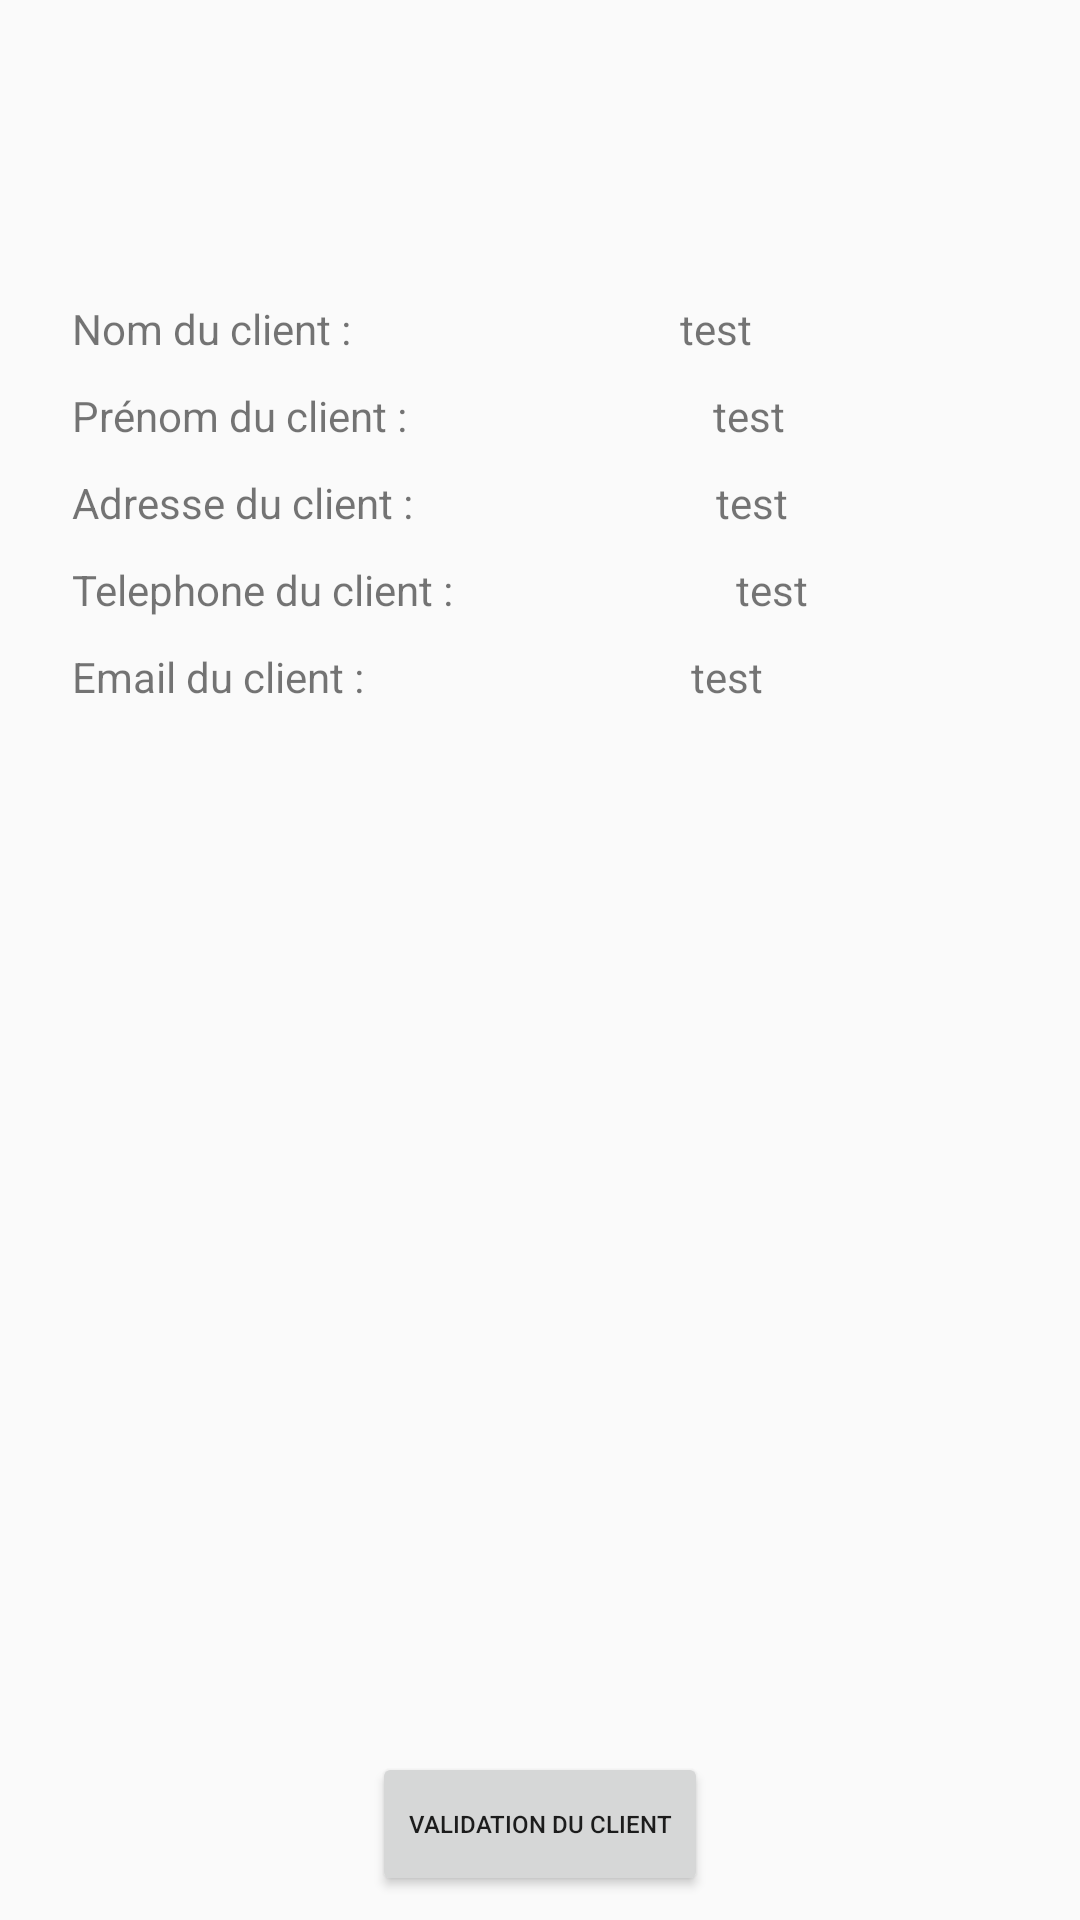

Here is an Android app screen rendered from its layout file. Give the layout XML and the strings, colors and styles it references.
<!-- AndroidManifest.xml: application theme AppTheme -->
<!-- res/layout/activity_client_detail.xml -->
<?xml version="1.0" encoding="utf-8"?>

<android.support.constraint.ConstraintLayout xmlns:android="http://schemas.android.com/apk/res/android"
    xmlns:app="http://schemas.android.com/apk/res-auto"
    xmlns:tools="http://schemas.android.com/tools"
    android:layout_width="match_parent"
    android:layout_height="match_parent"
    tools:context=".client.ClientDetail">

    <TextView
        android:id="@+id/detailNomClient"
        android:layout_width="wrap_content"
        android:layout_height="wrap_content"
        android:layout_marginLeft="24dp"
        android:layout_marginTop="100dp"
        android:text="Nom du client :"
        app:layout_constraintStart_toStartOf="parent"
        app:layout_constraintTop_toTopOf="parent" />

    <TextView
        android:id="@+id/detailNomClientTrouve"
        android:layout_width="wrap_content"
        android:layout_height="wrap_content"
        android:layout_marginTop="100dp"
        android:text="test"
        app:layout_constraintEnd_toEndOf="parent"
        app:layout_constraintStart_toEndOf="@+id/detailNomClient"
        app:layout_constraintTop_toTopOf="parent" />

    <TextView
        android:id="@+id/detailPrenomClient"
        android:layout_width="wrap_content"
        android:layout_height="wrap_content"
        android:layout_marginLeft="24dp"
        android:layout_marginStart="24dp"
        android:layout_marginTop="10dp"
        android:text="Prénom du client : "
        app:layout_constraintStart_toStartOf="parent"
        app:layout_constraintTop_toBottomOf="@id/detailNomClient" />

    <TextView
        android:id="@+id/detailPrenomClientTrouve"
        android:layout_width="wrap_content"
        android:layout_height="wrap_content"
        android:layout_marginTop="10dp"
        android:text="test"
        app:layout_constraintEnd_toEndOf="parent"
        app:layout_constraintStart_toEndOf="@+id/detailPrenomClient"
        app:layout_constraintTop_toBottomOf="@+id/detailNomClientTrouve" />
    <TextView
        android:id="@+id/detailAdresseClient"
        android:layout_width="wrap_content"
        android:layout_height="wrap_content"
        android:layout_marginLeft="24dp"
        android:layout_marginTop="10dp"
        android:text="Adresse du client : "
        app:layout_constraintStart_toStartOf="parent"
        app:layout_constraintTop_toBottomOf="@id/detailPrenomClient" />

    <TextView
        android:id="@+id/detailAdresseClientTrouve"
        android:layout_width="wrap_content"
        android:layout_height="wrap_content"
        android:text="test"
        android:layout_marginTop="10dp"
        app:layout_constraintEnd_toEndOf="parent"
        app:layout_constraintStart_toEndOf="@+id/detailAdresseClient"
        app:layout_constraintTop_toBottomOf="@+id/detailPrenomClientTrouve" />

    <TextView
        android:id="@+id/detailTelephoneClient"
        android:layout_width="wrap_content"
        android:layout_height="wrap_content"
        android:layout_marginLeft="24dp"
        android:layout_marginTop="10dp"
        android:text="Telephone du client : "
        app:layout_constraintStart_toStartOf="parent"
        app:layout_constraintTop_toBottomOf="@id/detailAdresseClient" />

    <TextView
        android:id="@+id/detailTelephoneClientTrouve"
        android:layout_width="wrap_content"
        android:layout_height="wrap_content"
        android:text="test"
        android:layout_marginTop="10dp"
        app:layout_constraintEnd_toEndOf="parent"
        app:layout_constraintStart_toEndOf="@+id/detailTelephoneClient"
        app:layout_constraintTop_toBottomOf="@+id/detailAdresseClientTrouve" />

    <TextView
        android:id="@+id/detailEmailClient"
        android:layout_width="wrap_content"
        android:layout_height="wrap_content"
        android:layout_marginLeft="24dp"
        android:layout_marginTop="10dp"
        android:text="Email du client : "
        app:layout_constraintStart_toStartOf="parent"
        app:layout_constraintTop_toBottomOf="@id/detailTelephoneClient" />

    <TextView
        android:id="@+id/detailEmailClientTrouve"
        android:layout_width="wrap_content"
        android:layout_height="wrap_content"
        android:text="test"
        app:layout_constraintEnd_toEndOf="parent"
        android:layout_marginTop="10dp"
        app:layout_constraintStart_toEndOf="@+id/detailEmailClient"
        app:layout_constraintTop_toBottomOf="@+id/detailTelephoneClientTrouve" />

    <Button
        android:id="@+id/validationClient"
        android:layout_width="wrap_content"
        android:layout_height="wrap_content"
        android:layout_marginBottom="8dp"
        android:layout_marginEnd="8dp"
        android:layout_marginLeft="8dp"
        android:layout_marginRight="8dp"
        android:layout_marginStart="8dp"
        android:text="Validation du client"
        android:textSize="8sp"
        app:layout_constraintBottom_toBottomOf="parent"
        app:layout_constraintEnd_toEndOf="parent"
        app:layout_constraintStart_toStartOf="parent" />


</android.support.constraint.ConstraintLayout>
<!-- resources referenced by this layout -->
<resources>
  <style name="AppTheme" parent="Theme.AppCompat.Light.DarkActionBar">
          
          <item name="colorPrimary">@color/colorPrimary</item>
          <item name="colorPrimaryDark">@color/colorPrimaryDark</item>
          <item name="colorAccent">@color/colorAccent</item>
      </style>
  <!-- not gathered from this repository: default colours our renderer supplied (Android Studio template values) -->
  <color name="colorPrimary">#FF6200EE</color>
  <color name="colorPrimaryDark">#FF3700B3</color>
  <color name="colorAccent">#FF03DAC5</color>
</resources>
